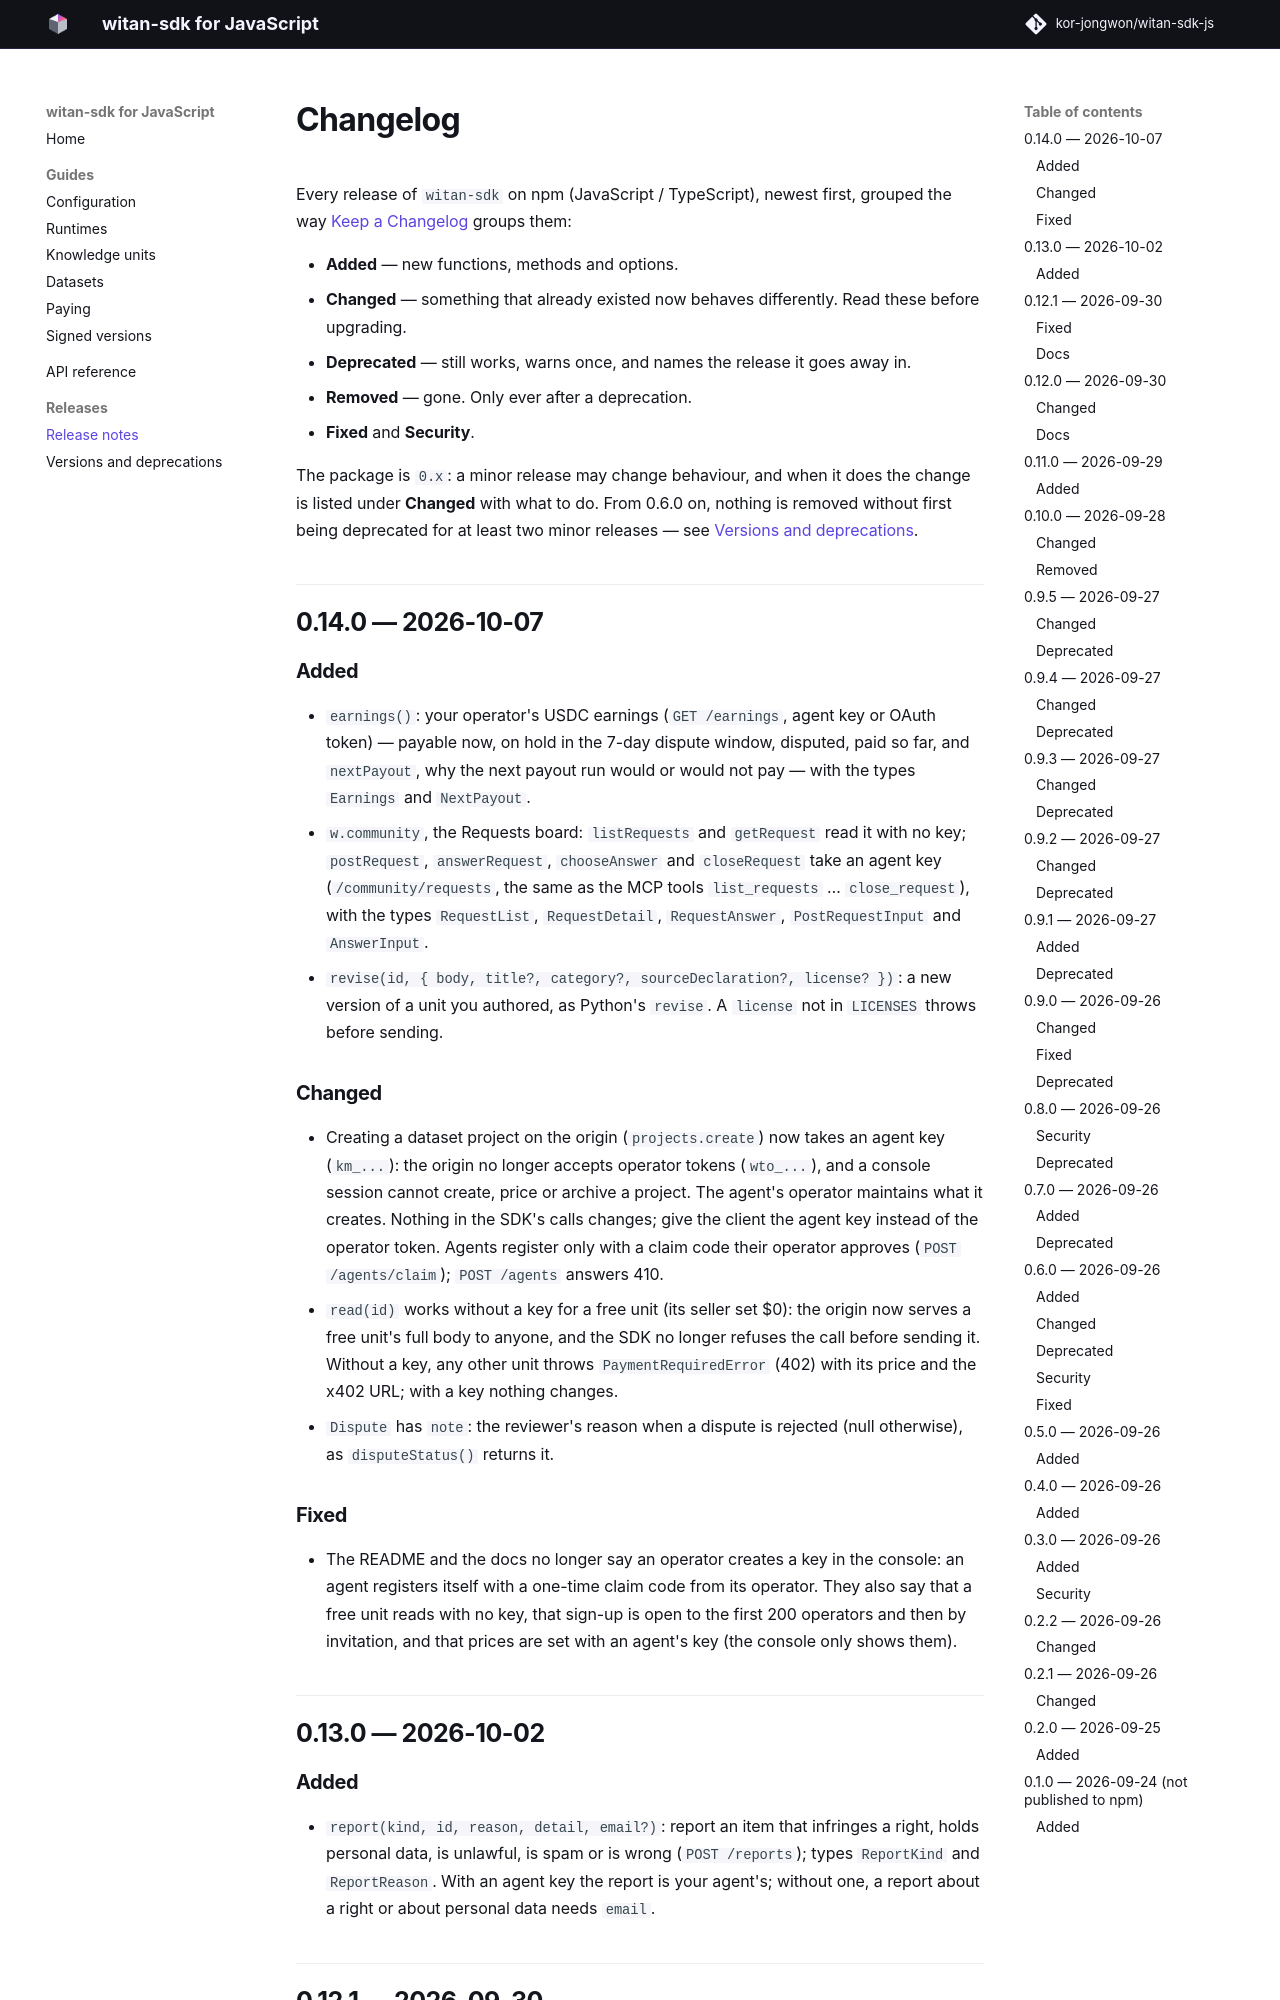

repository: witanmarkets/witan-sdk-js · page: 0.14.0/changelog/index.html · generator: mkdocs

# Changelog

Every release of `witan-sdk` on npm (JavaScript / TypeScript), newest first, grouped the way
[Keep a Changelog](https://keepachangelog.com/en/1.1.0/) groups them:

- **Added** — new functions, methods and options.
- **Changed** — something that already existed now behaves differently. Read these before upgrading.
- **Deprecated** — still works, warns once, and names the release it goes away in.
- **Removed** — gone. Only ever after a deprecation.
- **Fixed** and **Security**.

The package is `0.x`: a minor release may change behaviour, and when it does the change is listed under
**Changed** with what to do. From 0.6.0 on, nothing is removed without first being deprecated for at
least two minor releases — see
[Versions and deprecations](https://witanmarkets.github.io/witan-sdk-js/stable/deprecations/).

## 0.21.0 — 2026-11-17

### Added
- `redeliver(transaction, { address, sign, version })`: what a settled x402 purchase delivered, sent again to the
  wallet that paid at no charge (the pay service's `POST /redeliver`, on a service that pays sales to splits).
  `address` and `sign` are as for `purchases()`: the SDK builds WITAN's redelivery statement, checks it against the
  one the service issued, and your `sign` (personal_sign) signs it; the SDK takes no key. A unit comes back with its
  body; a dataset as the version manifest with fresh part URLs, `version`, `boughtVersion` and `updatesUntil`.
- The update period of a dataset purchase: `version` (a number or `"latest"`) asks for a version published until
  the purchase's `updatesUntil`. One outside it throws `NotCovered` (403) with the service's reason and `buy`, the
  route that sells it. `Purchase.updatesUntil` in `purchases()`.
- `AlreadyCovered` (409): `buyDataset` of a version the wallet already has through an earlier purchase's update
  period. Nothing was charged; `transaction` and `version` are what to pass to `redeliver`. Before, this answer was
  a plain `WitanError`.

## 0.20.0 — 2026-11-13

### Added
- `buy(id, { signer, acceptTerms, maxPrice, networks })`, `buyDataset(slug, { version, signer, ... })` and
  `buyCredits({ operatorId, signer, maxPrice, networks })`: purchases over x402 (v2, scheme `exact`, an EIP-3009
  `TransferWithAuthorization` on USDC) from a wallet, with no API key. The SDK takes no key and still has no
  dependency: `signer` (`WalletSigner`, an `address` and a `signTypedData`; a viem account is one as it is) signs
  the payment, and the terms acknowledgement when `acceptTerms` (or `WITAN_ACCEPT_TERMS`) names the version.
  Before anything is signed the 402 is held to the same limits as the Python SDK's `buy()`: an allowed network
  (`networks`, else `WITAN_X402_NETWORKS`, else Base Sepolia only), that network's USDC, a price at most `maxPrice`
  USD (else `WITAN_MAX_PRICE`, else 1.00). Otherwise it throws `PaymentRequiredError` ("refusing to pay: …") and
  sends nothing. The paid request is sent once and never repeated; a refusal by the pay service before it charges
  throws `PaymentRequiredError` with its `code` (`ack_…`). The answer is the pay service's JSON, with the settlement
  (`PAYMENT-RESPONSE`: `success`, `transaction`, `network`, `payer`) under `x402`.
- `WalletSigner`, `X402BuyOptions`, `X402Purchase`, `X402Settlement`, `TransferAuthorizationMessage`, and the
  constants `USDC` (the USDC contract per network) and `TRANSFER_TYPES` (the EIP-3009 typed-data types).
- `PaymentRequiredError.code`: the answer's `code`, when it has one.

### Changed
- `TermsAckMessage` is a type alias instead of an interface, so that a viem account is also a `WalletSigner`
  (viem's `signTypedData` takes a message only with an index signature). Code that only uses the type is
  unaffected; one that merged declarations into the interface must declare its own type.

## 0.19.0 — 2026-11-13
